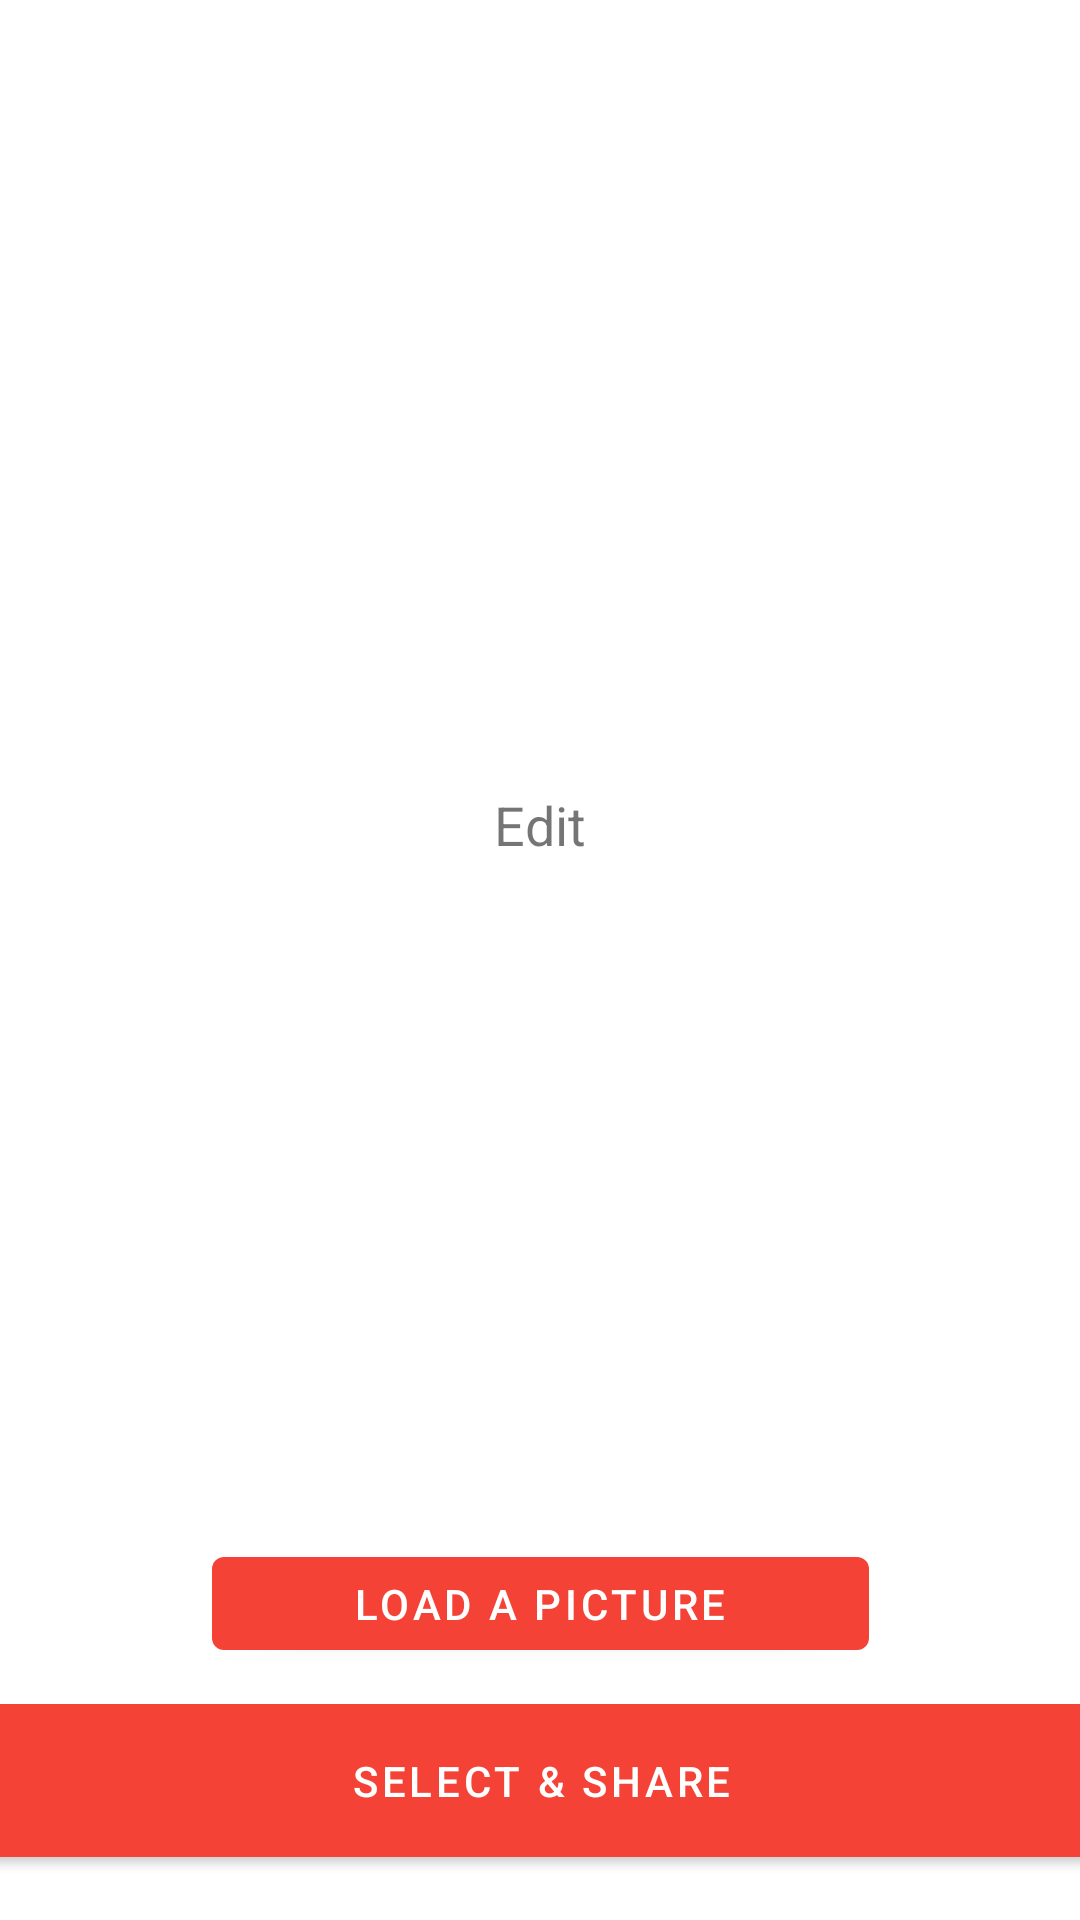

Write the Android layout XML for this screen, with the resource values it uses.
<!-- AndroidManifest.xml: application theme AppTheme -->
<!-- res/layout/fragment_share.xml -->
<?xml version="1.0" encoding="utf-8"?>

<androidx.constraintlayout.widget.ConstraintLayout xmlns:android="http://schemas.android.com/apk/res/android"
    xmlns:app="http://schemas.android.com/apk/res-auto"
    xmlns:tools="http://schemas.android.com/tools"
    android:id="@+id/frameLayout3"
    android:layout_width="match_parent"
    android:layout_height="match_parent"
    tools:context=".ShareFragment">

    <TextView
        android:id="@+id/textView3"
        android:layout_width="wrap_content"
        android:layout_height="wrap_content"
        android:layout_marginBottom="353dp"
        android:text="@string/edit"
        android:textSize="18sp"
        app:layout_constraintBottom_toBottomOf="parent"
        app:layout_constraintEnd_toEndOf="parent"
        app:layout_constraintStart_toStartOf="parent"
        app:layout_constraintTop_toBottomOf="@+id/button" />

    <ImageView
        android:id="@+id/imageView"
        android:layout_width="wrap_content"
        android:layout_height="wrap_content"
        android:background="#FFFFFF"
        app:layout_constraintBottom_toBottomOf="parent"
        app:layout_constraintEnd_toEndOf="parent"
        app:layout_constraintHorizontal_bias="1.0"
        app:layout_constraintStart_toStartOf="parent"
        app:layout_constraintTop_toTopOf="parent"
        app:layout_constraintVertical_bias="0.0" />

    <Button
        android:id="@+id/buttonGal"
        android:layout_width="219dp"
        android:layout_height="43dp"
        android:layout_marginStart="96dp"
        android:layout_marginLeft="96dp"
        android:layout_marginEnd="96dp"
        android:layout_marginRight="96dp"
        android:layout_marginBottom="84dp"
        android:text="@string/load_a_picture"
        app:layout_constraintBottom_toBottomOf="parent"
        app:layout_constraintEnd_toEndOf="parent"
        app:layout_constraintStart_toStartOf="parent" />

    <Button
        android:id="@+id/sharebutton"
        android:layout_width="411dp"
        android:layout_height="63dp"
        android:layout_marginBottom="15dp"
        android:text="@string/select_share"
        app:layout_constraintBottom_toBottomOf="parent"
        app:layout_constraintEnd_toEndOf="parent"
        app:layout_constraintStart_toStartOf="parent" />

</androidx.constraintlayout.widget.ConstraintLayout>
<!-- resources referenced by this layout -->
<resources>
  <string name="edit">Edit</string>
  <string name="load_a_picture">Load a picture</string>
  <string name="select_share">Select &amp; Share</string>
  <style name="AppTheme" parent="Theme.MaterialComponents.Light.DarkActionBar">
          
          <item name="colorPrimary">@color/colorPrimary</item>
          <item name="colorPrimaryDark">@color/colorPrimaryDark</item>
          <item name="colorAccent">@color/colorAccent</item>
      </style>
  <color name="colorPrimary">#F44336</color>
  <color name="colorPrimaryDark">#D32F2F</color>
  <color name="colorAccent">#448AFF</color>
</resources>
